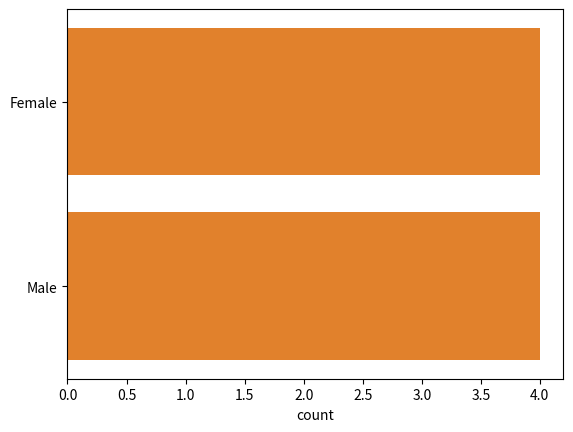

Source code (Python):
import numpy as np
from matplotlib import pyplot as plt
import pandas as pd



# print("Hello World!")
# array = np.zeros((5,3))
# print(array)
# array = np.random.random((2,4))
# print(array)


import seaborn as sns
import matplotlib.pyplot as plt

height = [62, 64, 69, 75, 66, 68, 65, 71, 76, 73]
weight = [120, 136, 148, 175, 137, 165, 154, 172, 200, 187]
sns.scatterplot(x=height, y=weight)
plt.show()

gender = ["Female","Female","Female","Female","Male","Male","Male","Male"]
sns.countplot(gender)
plt.show()




